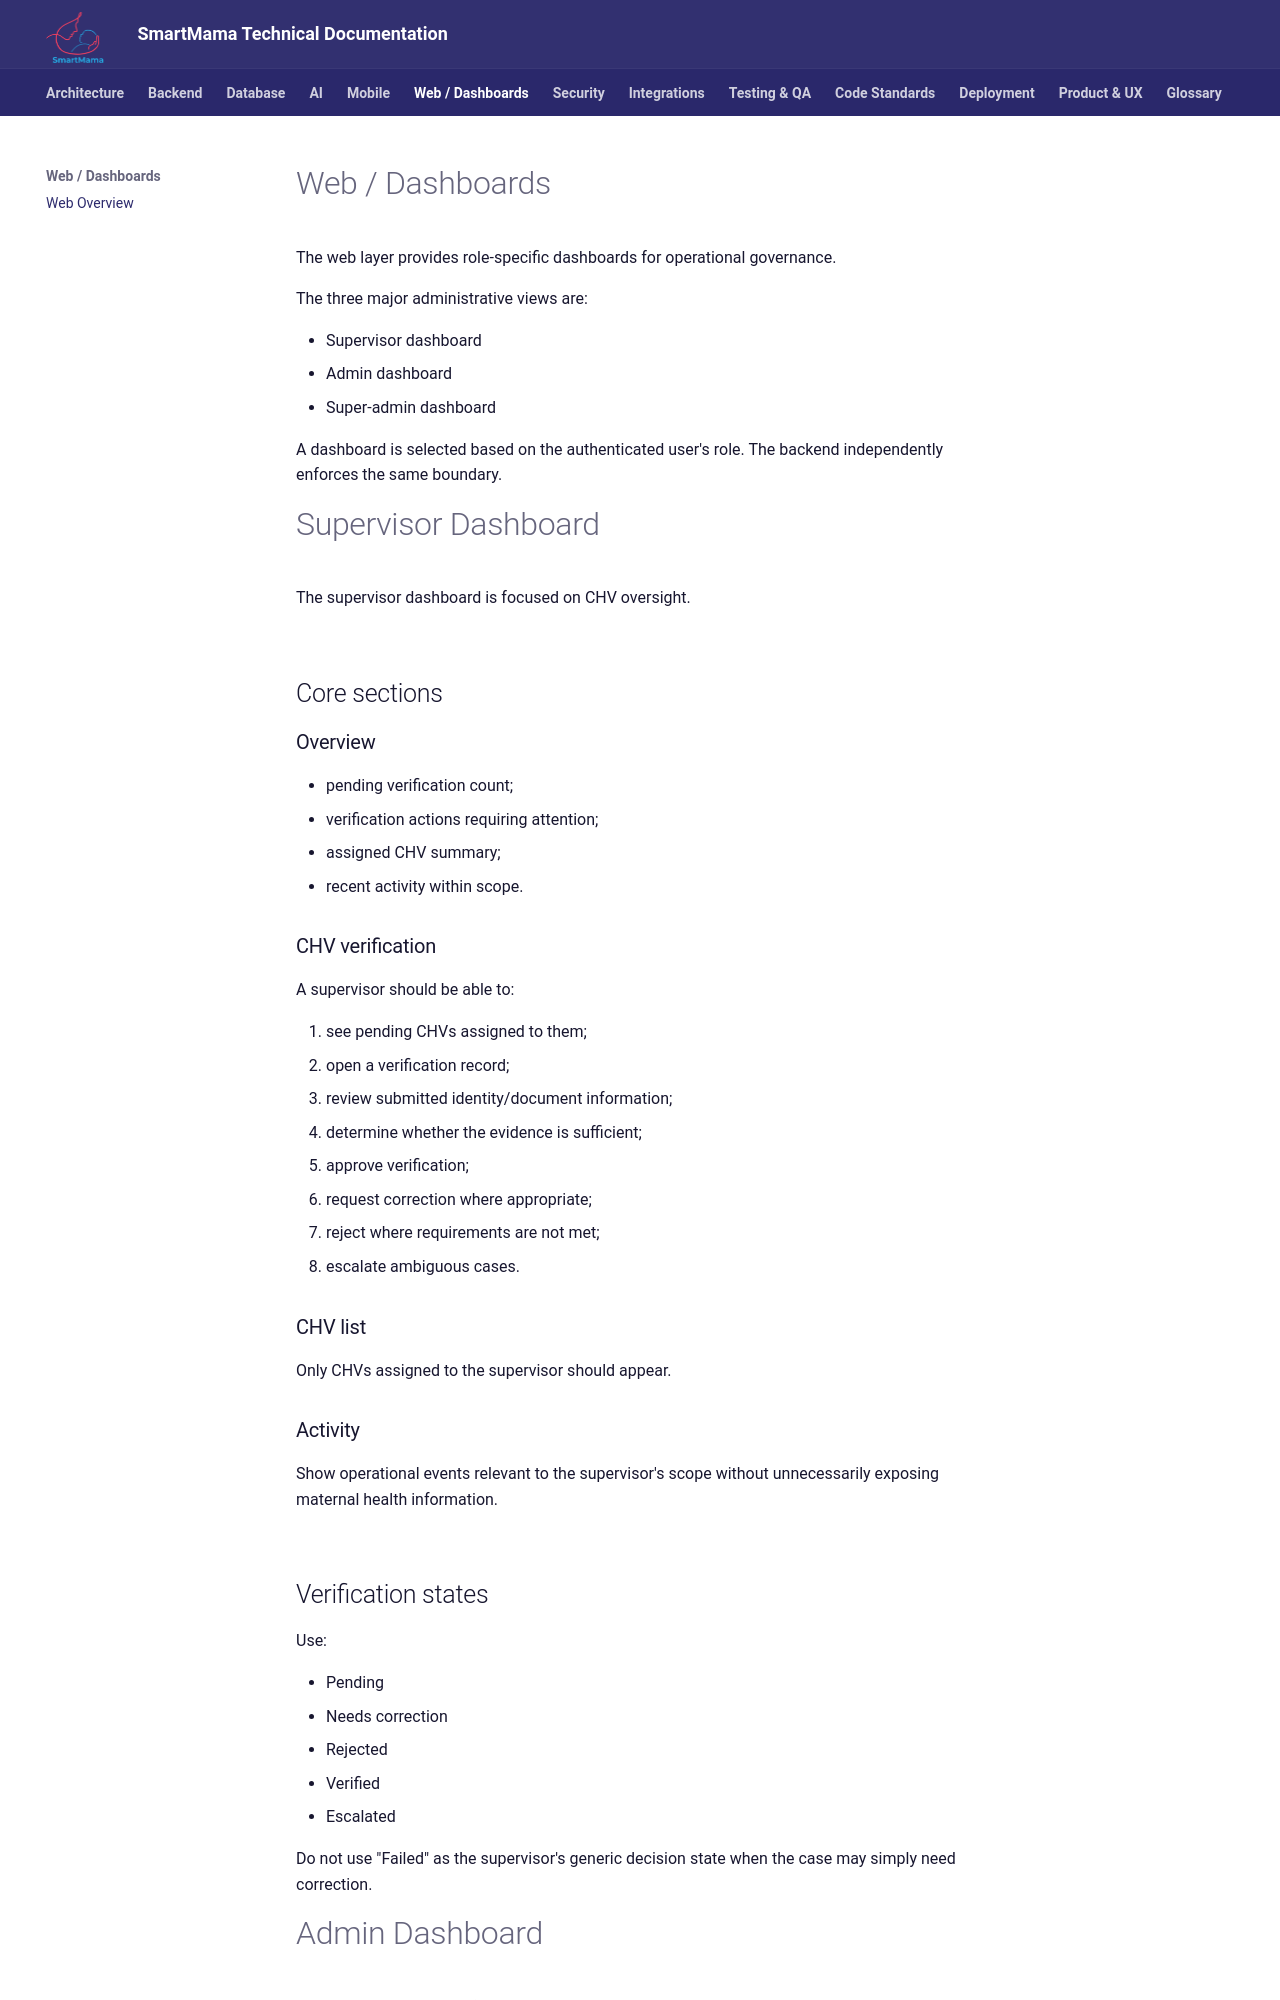

repository: TyraNyamburaa/personal-projects · page: web/index.html · generator: mkdocs

# Web / Dashboards

The web layer provides role-specific dashboards for operational governance.

The three major administrative views are:

- Supervisor dashboard
- Admin dashboard
- Super-admin dashboard

A dashboard is selected based on the authenticated user's role. The backend independently enforces the same boundary.

# Supervisor Dashboard

The supervisor dashboard is focused on CHV oversight.

## Core sections

### Overview

- pending verification count;
- verification actions requiring attention;
- assigned CHV summary;
- recent activity within scope.

### CHV verification

A supervisor should be able to:

1. see pending CHVs assigned to them;
2. open a verification record;
3. review submitted identity/document information;
4. determine whether the evidence is sufficient;
5. approve verification;
6. request correction where appropriate;
7. reject where requirements are not met;
8. escalate ambiguous cases.

### CHV list

Only CHVs assigned to the supervisor should appear.

### Activity

Show operational events relevant to the supervisor's scope without unnecessarily exposing maternal health information.

## Verification states

Use:

- Pending
- Needs correction
- Rejected
- Verified
- Escalated

Do not use "Failed" as the supervisor's generic decision state when the case may simply need correction.


# Admin Dashboard

The admin dashboard is for system-level operational management.

## Suggested sections
